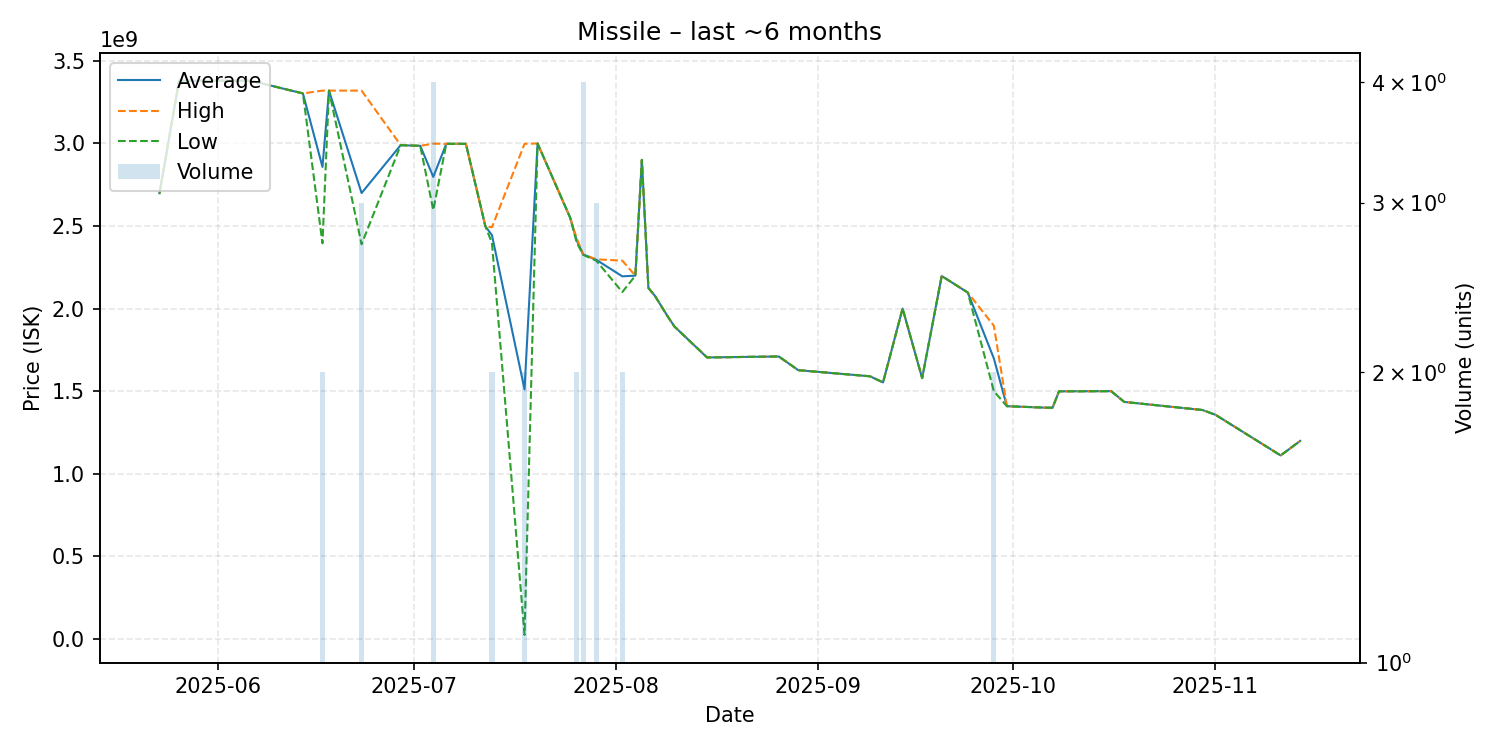

Source data for this figure (header and first rows):
date, average, highest, lowest, order_count, volume
2025-05-23, 2698000000, 2698000000, 2698000000, 1, 1
2025-05-26, 3379000000, 3379000000, 3379000000, 1, 1
2025-06-03, 3379000000, 3379000000, 3379000000, 1, 1
2025-06-06, 3379000000, 3379000000, 3379000000, 1, 1
2025-06-14, 3302000000, 3302000000, 3302000000, 1, 1
2025-06-17, 2857000000, 3319000000, 2395000000, 2, 2
2025-06-18, 3319000000, 3319000000, 3319000000, 1, 1
2025-06-23, 2699000000, 3319000000, 2389000000, 2, 3
2025-06-29, 2989000000, 2989000000, 2989000000, 1, 1
2025-07-01, 2986000000, 2986000000, 2986000000, 1, 1
2025-07-02, 2985000000, 2985000000, 2985000000, 1, 1
2025-07-04, 2797000000, 2998000000, 2596000000, 4, 4
2025-07-06, 2997000000, 2997000000, 2997000000, 1, 1
2025-07-09, 2997000000, 2997000000, 2997000000, 1, 1
2025-07-12, 2497000000, 2497000000, 2497000000, 1, 1
2025-07-13, 2444500000, 2492000000, 2397000000, 2, 2
2025-07-18, 1511005000, 2997000000, 25010000, 2, 2
2025-07-20, 2999000000, 2999000000, 2999000000, 1, 1
2025-07-25, 2550000000, 2550000000, 2550000000, 1, 1
2025-07-26, 2412500000, 2425000000, 2400000000, 2, 2
2025-07-27, 2327250000, 2328000000, 2325000000, 4, 4
2025-07-29, 2295333333, 2298000000, 2290000000, 3, 3
2025-08-02, 2195000000, 2290000000, 2100000000, 2, 2
2025-08-04, 2199000000, 2199000000, 2199000000, 1, 1
2025-08-05, 2900000000, 2900000000, 2900000000, 1, 1
2025-08-06, 2125000000, 2125000000, 2125000000, 1, 1
2025-08-07, 2077000000, 2077000000, 2077000000, 1, 1
2025-08-09, 1950000000, 1950000000, 1950000000, 1, 1
2025-08-10, 1891000000, 1891000000, 1891000000, 1, 1
2025-08-15, 1704000000, 1704000000, 1704000000, 1, 1
2025-08-26, 1710000000, 1710000000, 1710000000, 1, 1
2025-08-29, 1627000000, 1627000000, 1627000000, 1, 1
2025-09-09, 1590000000, 1590000000, 1590000000, 1, 1
2025-09-11, 1553000000, 1553000000, 1553000000, 1, 1
2025-09-14, 2000000000, 2000000000, 2000000000, 1, 1
2025-09-17, 1579000000, 1579000000, 1579000000, 1, 1
2025-09-20, 2197000000, 2197000000, 2197000000, 1, 1
2025-09-24, 2097000000, 2097000000, 2097000000, 1, 1
2025-09-28, 1698000000, 1896000000, 1500000000, 2, 2
2025-09-30, 1409000000, 1409000000, 1409000000, 1, 1
2025-10-06, 1400000000, 1400000000, 1400000000, 1, 1
2025-10-07, 1400000000, 1400000000, 1400000000, 1, 1
2025-10-08, 1499000000, 1499000000, 1499000000, 1, 1
2025-10-16, 1500000000, 1500000000, 1500000000, 1, 1
2025-10-18, 1435000000, 1435000000, 1435000000, 1, 1
2025-10-30, 1386000000, 1386000000, 1386000000, 1, 1
2025-11-01, 1357000000, 1357000000, 1357000000, 1, 1
2025-11-11, 1111000000, 1111000000, 1111000000, 1, 1
2025-11-14, 1199000000, 1199000000, 1199000000, 1, 1
